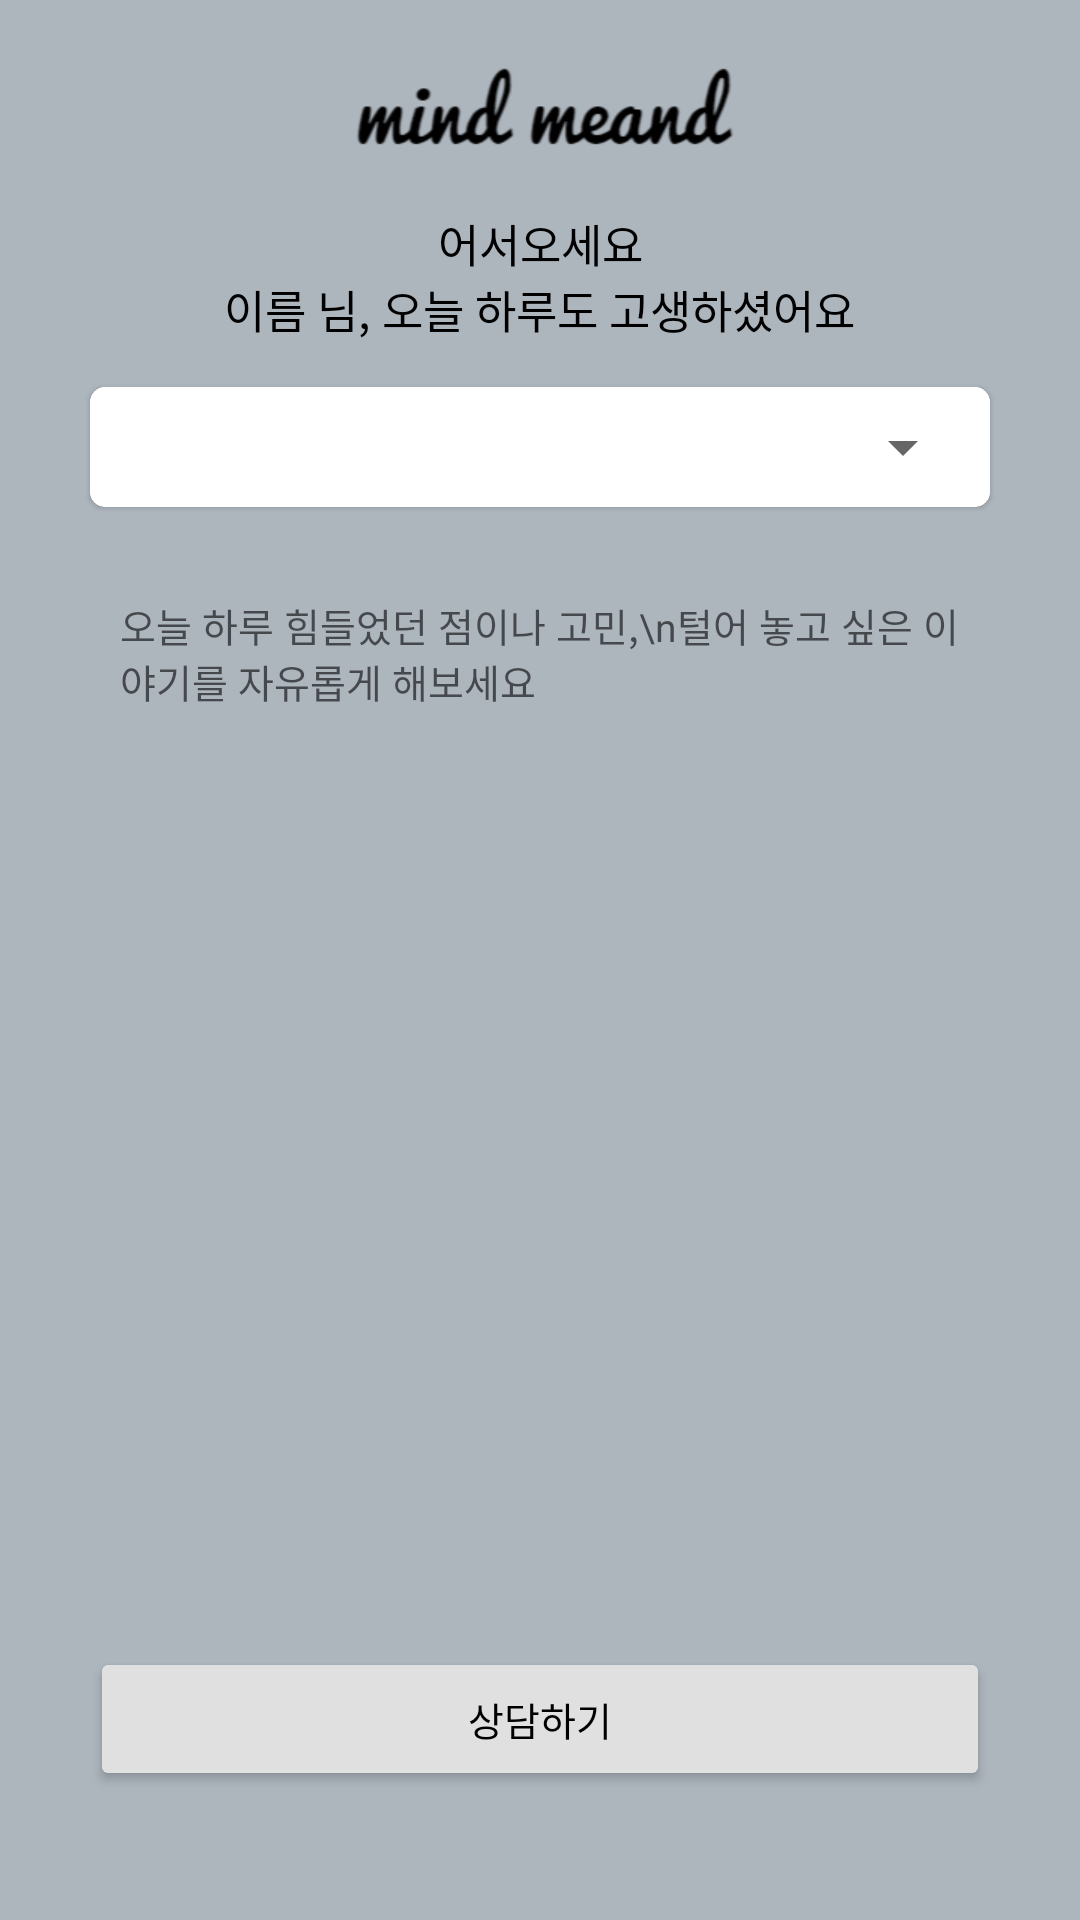

Reconstruct the res/layout file that produces this screen, plus the resources it refers to.
<!-- AndroidManifest.xml: application theme Theme.Mindmeand -->
<!-- res/layout/fragment_home.xml -->
<?xml version="1.0" encoding="utf-8"?>
<ScrollView xmlns:android="http://schemas.android.com/apk/res/android"
    xmlns:app="http://schemas.android.com/apk/res-auto"
    xmlns:tools="http://schemas.android.com/tools"
    android:layout_width="match_parent"
    android:layout_height="match_parent"
    android:background="#ADB5BD"
    tools:context=".HomeFragment" >

    <FrameLayout
        android:layout_width="match_parent"
        android:layout_height="match_parent">

        <LinearLayout
            android:id="@+id/mainLayout"
            android:layout_width="match_parent"
            android:layout_height="match_parent"
            android:layout_marginLeft="20dp"
            android:layout_marginTop="10dp"
            android:layout_marginRight="20dp"
            android:layout_marginBottom="20dp"
            android:orientation="vertical"
            android:visibility="visible">

            <ImageView
                android:id="@+id/imageView"
                android:layout_width="match_parent"
                android:layout_height="50dp"
                android:src="@drawable/title" />

            <TextView
                android:id="@+id/textView"
                android:layout_width="match_parent"
                android:layout_height="wrap_content"
                android:layout_marginTop="10dp"
                android:gravity="center"
                android:text="어서오세요"
                android:textColor="#000000"
                android:textSize="15sp" />

            <LinearLayout
                android:layout_width="match_parent"
                android:layout_height="wrap_content"
                android:orientation="horizontal">

                <TextView
                    android:id="@+id/txtName"
                    android:layout_width="wrap_content"
                    android:layout_height="wrap_content"
                    android:layout_weight="1"
                    android:gravity="right"
                    android:text="이름"
                    android:textColor="#000000"
                    android:textSize="15sp" />

                <TextView
                    android:id="@+id/textView4"
                    android:layout_width="wrap_content"
                    android:layout_height="wrap_content"
                    android:layout_weight="1"
                    android:text=" 님, 오늘 하루도 고생하셨어요"
                    android:textColor="#000000"
                    android:textSize="15sp" />
            </LinearLayout>

            <com.google.android.material.card.MaterialCardView
                android:layout_width="match_parent"
                android:layout_height="40dp"
                android:layout_marginLeft="10dp"
                android:layout_marginTop="15dp"
                android:layout_marginRight="10dp"
                android:layout_marginBottom="10dp"
                app:cardCornerRadius="5dp"
                app:strokeWidth="1dp">

                <Spinner
                    android:id="@+id/spinner"
                    android:layout_width="match_parent"
                    android:layout_height="wrap_content"
                    android:layout_marginLeft="5dp"
                    android:layout_marginTop="8dp"
                    android:layout_marginRight="5dp"
                    android:layout_marginBottom="5dp" />

            </com.google.android.material.card.MaterialCardView>

            <EditText
                android:id="@+id/editCounsel"
                android:layout_width="match_parent"
                android:layout_height="350dp"
                android:layout_marginLeft="10dp"
                android:layout_marginTop="10dp"
                android:layout_marginRight="10dp"
                android:background="@drawable/text"
                android:ems="10"
                android:gravity="top"
                android:hint="오늘 하루 힘들었던 점이나 고민,\n털어 놓고 싶은 이야기를 자유롭게 해보세요"
                android:inputType="textMultiLine"
                android:maxLength="500"
                android:maxLines="20"
                android:padding="10dp"
                android:textSize="13sp" />

            <Button
                android:id="@+id/btnCounsel"
                android:layout_width="match_parent"
                android:layout_height="wrap_content"
                android:layout_marginLeft="10dp"
                android:layout_marginTop="10dp"
                android:layout_marginRight="10dp"
                android:backgroundTint="#E0E0E0"
                android:text="상담하기"
                android:textColor="#000000"
                android:textSize="13sp" />
        </LinearLayout>

        <LinearLayout
            android:id="@+id/loadingLayout"
            android:layout_width="match_parent"
            android:layout_height="match_parent"
            android:orientation="vertical"
            android:visibility="gone">

            <ImageView
                android:id="@+id/imgPerson"
                android:layout_width="200dp"
                android:layout_height="200dp"
                android:layout_gravity="center"
                android:layout_marginTop="100dp"
                android:layout_marginBottom="15dp"
                android:scaleType="centerCrop"
                android:src="@drawable/baseline_person_24" />

            <TextView
                android:id="@+id/txtExplanation"
                android:layout_width="match_parent"
                android:layout_height="wrap_content"
                android:gravity="center"
                android:text="유능하고 친절한 상담가"
                android:textColor="#000000"
                android:textSize="16sp" />

            <LinearLayout
                android:layout_width="match_parent"
                android:layout_height="match_parent"
                android:orientation="horizontal">

                <TextView
                    android:id="@+id/txtCounselorName"
                    android:layout_width="wrap_content"
                    android:layout_height="wrap_content"
                    android:layout_weight="1"
                    android:gravity="center|right"
                    android:text="왕현성"
                    android:textColor="#000000"
                    android:textSize="16sp" />

                <TextView
                    android:id="@+id/textView15"
                    android:layout_width="wrap_content"
                    android:layout_height="wrap_content"
                    android:layout_weight="1"
                    android:gravity="center|left"
                    android:text="에게 답변을 받아오는 중이에요"
                    android:textColor="#000000"
                    android:textSize="16sp" />
            </LinearLayout>

            <TextView
                android:id="@+id/textView16"
                android:layout_width="match_parent"
                android:layout_height="wrap_content"
                android:gravity="center"
                android:text="조금만 기다려주세요"
                android:textColor="#000000"
                android:textSize="16sp" />

            <ProgressBar
                android:id="@+id/progressBar"
                style="?android:attr/progressBarStyle"
                android:layout_width="match_parent"
                android:layout_height="wrap_content"
                android:layout_marginTop="25dp"
                android:progressTint="#000000" />
        </LinearLayout>

    </FrameLayout>

</ScrollView>
<!-- resources referenced by this layout -->
<resources>
  <!-- drawable title: png bitmap (drawable, 6063 bytes) -->
  <style name="Theme.Mindmeand" parent="Theme.MaterialComponents.DayNight.NoActionBar">
          
          <item name="colorPrimary">@color/purple_500</item>
          <item name="colorPrimaryVariant">@color/purple_700</item>
          <item name="colorOnPrimary">@color/white</item>
          
          <item name="colorSecondary">@color/teal_200</item>
          <item name="colorSecondaryVariant">@color/teal_700</item>
          <item name="colorOnSecondary">@color/black</item>
          
          <item name="android:statusBarColor">?attr/colorPrimaryVariant</item>
          
          <item name="windowNoTitle">true</item>
          <item name="android:windowFullscreen">true</item>
      </style>
  <!-- not gathered from this repository: default colours our renderer supplied (Android Studio template values) -->
  <color name="purple_500">#FF6200EE</color>
  <color name="purple_700">#FF3700B3</color>
  <color name="teal_200">#FF03DAC5</color>
  <color name="teal_700">#FF018786</color>
  <color name="black">#FF000000</color>
  <color name="white">#FFFFFFFF</color>
</resources>
